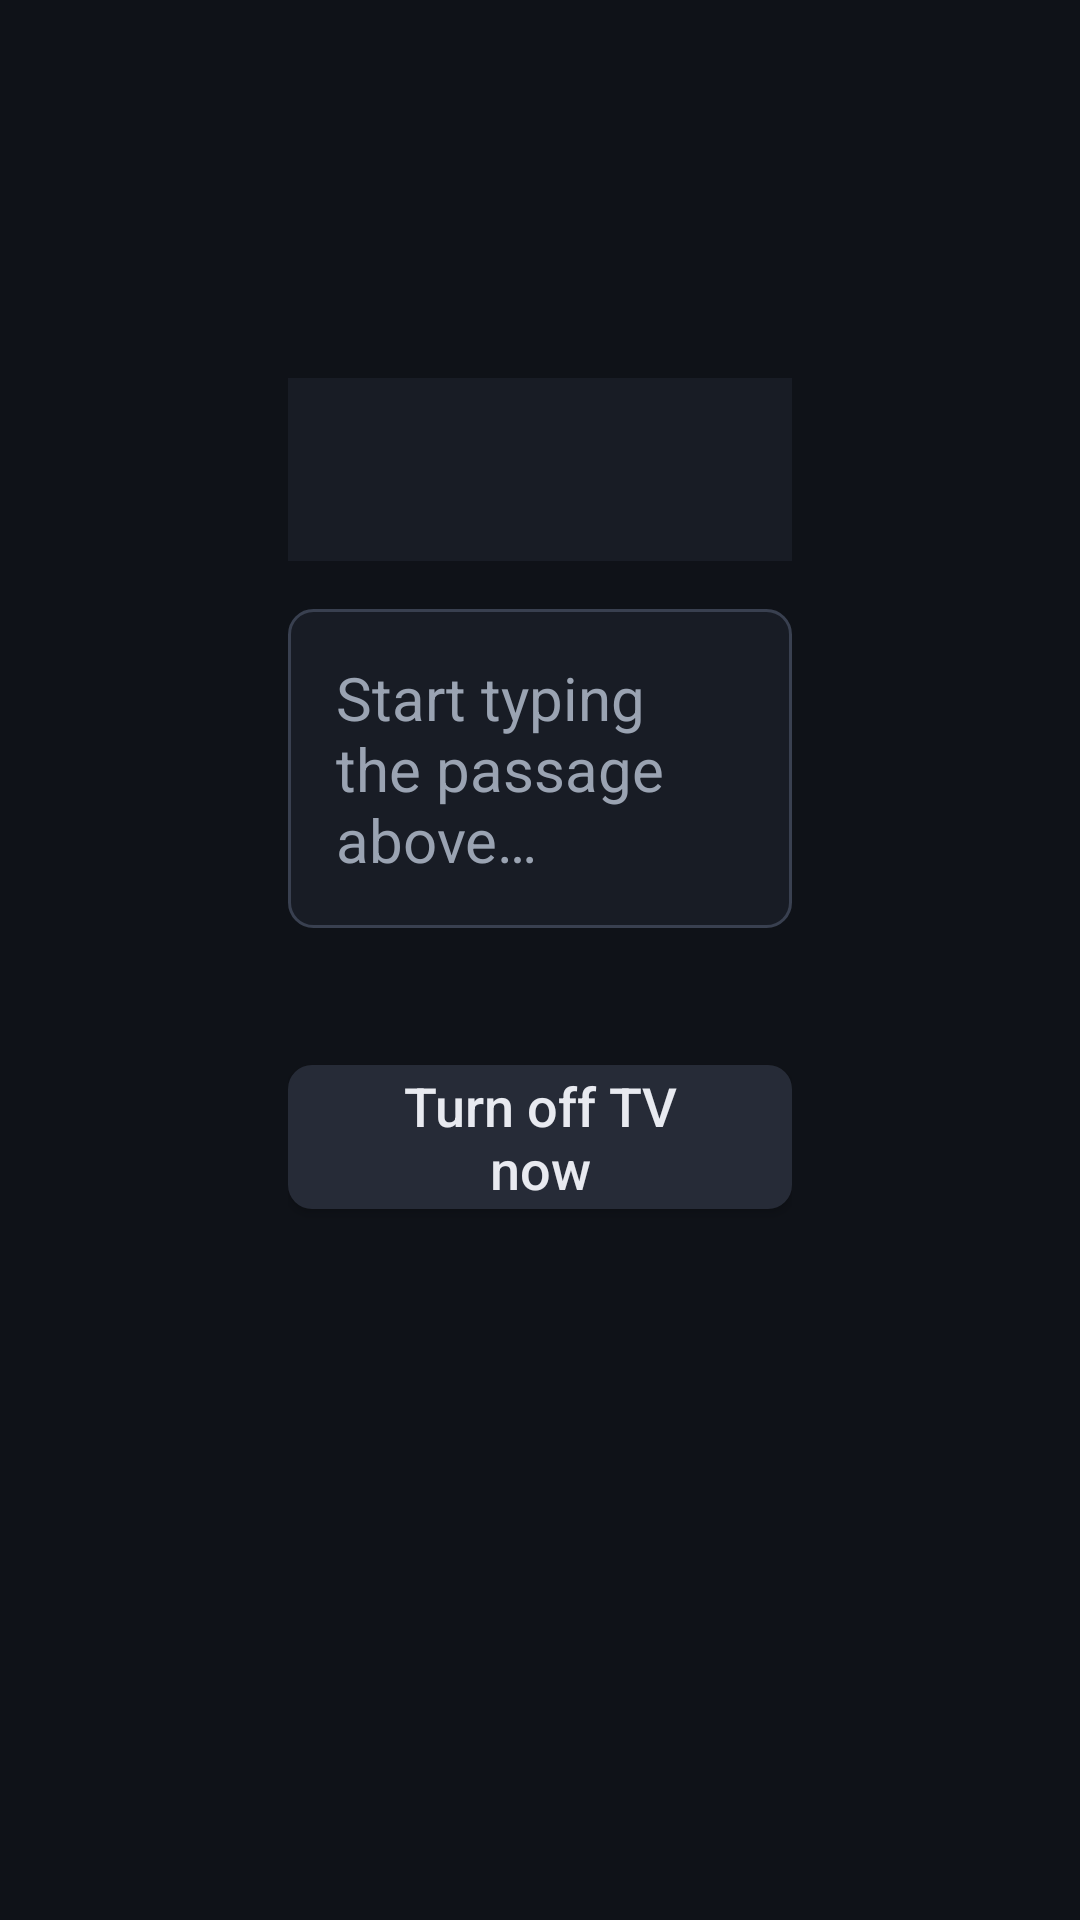

Android layout source for this screen:
<!-- AndroidManifest.xml: application theme Theme.TvWall -->
<!-- res/layout/activity_block.xml -->
<?xml version="1.0" encoding="utf-8"?>
<ScrollView xmlns:android="http://schemas.android.com/apk/res/android"
    android:layout_width="match_parent"
    android:layout_height="match_parent"
    android:fillViewport="true">

    <LinearLayout
        android:layout_width="match_parent"
        android:layout_height="wrap_content"
        android:orientation="vertical"
        android:paddingStart="96dp"
        android:paddingTop="16dp"
        android:paddingEnd="96dp"
        android:paddingBottom="48dp">

        <TextView
            android:id="@+id/title"
            android:layout_width="wrap_content"
            android:layout_height="wrap_content"
            android:textSize="28sp"
            android:textStyle="bold" />

        <TextView
            android:id="@+id/summary"
            android:layout_width="wrap_content"
            android:layout_height="wrap_content"
            android:layout_marginTop="8dp"
            android:textColor="@color/muted"
            android:textSize="18sp" />

        <TextView
            android:id="@+id/countdown"
            android:layout_width="wrap_content"
            android:layout_height="wrap_content"
            android:layout_marginTop="4dp"
            android:layout_marginBottom="12dp"
            android:textColor="@color/accent"
            android:textSize="18sp" />

        <include
            android:id="@+id/challenge"
            layout="@layout/challenge" />

        <Button
            android:id="@+id/off"
            style="@style/TvButton"
            android:layout_width="wrap_content"
            android:layout_height="wrap_content"
            android:layout_marginTop="16dp"
            android:text="Turn off TV now" />
    </LinearLayout>
</ScrollView>
<!-- res/layout/challenge.xml (included above) -->
<?xml version="1.0" encoding="utf-8"?>
<LinearLayout xmlns:android="http://schemas.android.com/apk/res/android"
    android:layout_width="match_parent"
    android:layout_height="wrap_content"
    android:orientation="vertical">

    <TextView
        android:id="@+id/passage"
        android:layout_width="match_parent"
        android:layout_height="wrap_content"
        android:background="@color/panel"
        android:fontFamily="serif"
        android:lineSpacingMultiplier="1.3"
        android:padding="16dp"
        android:textIsSelectable="false"
        android:textSize="22sp" />

    <EditText
        android:id="@+id/typing"
        android:layout_width="match_parent"
        android:layout_height="wrap_content"
        android:layout_marginTop="16dp"
        android:background="@drawable/input"
        android:hint="Start typing the passage above…"
        android:minLines="2"
        android:padding="16dp"
        android:textColor="@color/text"
        android:textColorHint="@color/muted"
        android:textSize="20sp" />

    <TextView
        android:id="@+id/status"
        android:layout_width="match_parent"
        android:layout_height="wrap_content"
        android:layout_marginTop="8dp"
        android:textColor="@color/muted"
        android:textSize="16sp" />
</LinearLayout>
<!-- resources referenced by this layout -->
<resources>
  <color name="accent">#F5C542</color>
  <color name="muted">#9AA3B2</color>
  <color name="panel">#181C25</color>
  <color name="text">#E8EAF0</color>
  <!-- drawable input (drawable) -->
  <?xml version="1.0" encoding="utf-8"?>
  <selector xmlns:android="http://schemas.android.com/apk/res/android">
      <item android:state_focused="true">
          <shape><solid android:color="#181C25" /><stroke android:width="2dp" android:color="#F5C542" /><corners android:radius="8dp" /></shape>
      </item>
      <item>
          <shape><solid android:color="#181C25" /><stroke android:width="1dp" android:color="#394050" /><corners android:radius="8dp" /></shape>
      </item>
  </selector>
  <style name="TvButton">
          <item name="android:background">@drawable/button</item>
          <item name="android:textColor">@color/button_text</item>
          <item name="android:textSize">18sp</item>
          <item name="android:paddingStart">24dp</item>
          <item name="android:paddingEnd">24dp</item>
          <item name="android:minHeight">48dp</item>
          <item name="android:focusable">true</item>
          <item name="android:textAllCaps">false</item>
      </style>
  <style name="Theme.TvWall" parent="@android:style/Theme.DeviceDefault.NoActionBar">
          <item name="android:windowBackground">@color/bg</item>
          <item name="android:colorAccent">@color/accent</item>
          <item name="android:textColor">@color/text</item>
          <item name="android:windowFullscreen">true</item>
      </style>
  <!-- drawable button (drawable) -->
  <?xml version="1.0" encoding="utf-8"?>
  <selector xmlns:android="http://schemas.android.com/apk/res/android">
      <item android:state_focused="true">
          <shape><solid android:color="#F5C542" /><corners android:radius="8dp" /></shape>
      </item>
      <item>
          <shape><solid android:color="#262B37" /><corners android:radius="8dp" /></shape>
      </item>
  </selector>
  <color name="bg">#0F1218</color>
</resources>
